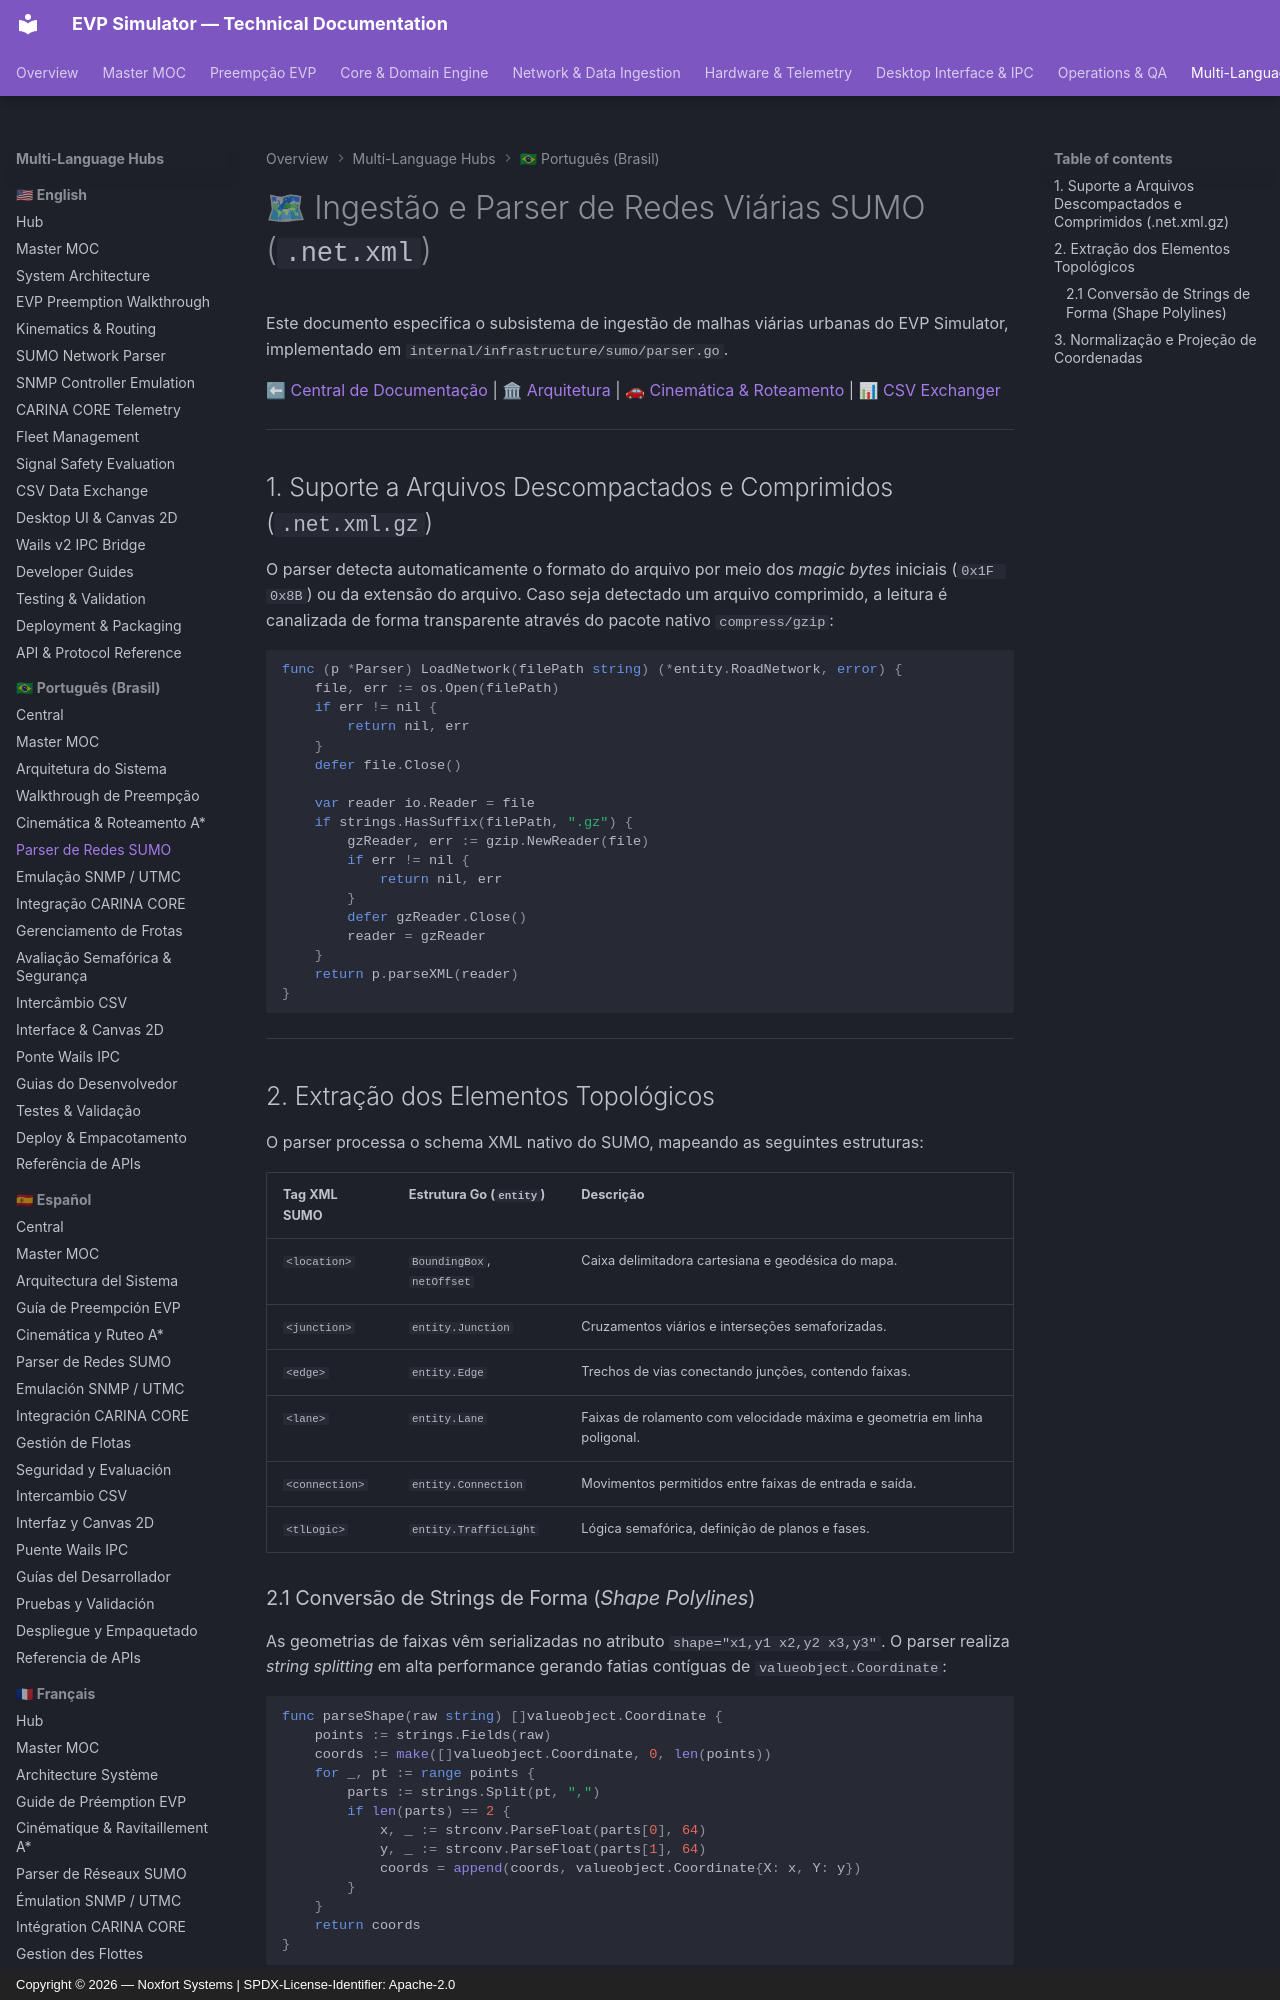

repository: Noxfort-Systems-Brazil/EVP_SIMULATOR · page: pt-br/sumo_network_parser/index.html · generator: mkdocs · copyright: Copyright © 2026 — Noxfort Systems | SPDX-License-Identifier: Apache-2.0

---
tags: [sumo, parser, xml, gzip, projection, coordinates, road-network]
aliases: [Parser SUMO, Ingestão de Rede, SUMO Network Parser]
---

# 🗺 Ingestão e Parser de Redes Viárias SUMO (`.net.xml`)

Este documento especifica o subsistema de ingestão de malhas viárias urbanas do EVP Simulator, implementado em `internal/infrastructure/sumo/parser.go`.

⬅ [Central de Documentação](README.md) | 🏛 [Arquitetura](architecture.md) | 🚗 [Cinemática & Roteamento](kinematics_and_routing.md) | 📊 [CSV Exchanger](csv_data_exchanger.md)

---

## 1. Suporte a Arquivos Descompactados e Comprimidos (`.net.xml.gz`)

O parser detecta automaticamente o formato do arquivo por meio dos *magic bytes* iniciais (`0x1F 0x8B`) ou da extensão do arquivo. Caso seja detectado um arquivo comprimido, a leitura é canalizada de forma transparente através do pacote nativo `compress/gzip`:

```go
func (p *Parser) LoadNetwork(filePath string) (*entity.RoadNetwork, error) {
    file, err := os.Open(filePath)
    if err != nil {
        return nil, err
    }
    defer file.Close()

    var reader io.Reader = file
    if strings.HasSuffix(filePath, ".gz") {
        gzReader, err := gzip.NewReader(file)
        if err != nil {
            return nil, err
        }
        defer gzReader.Close()
        reader = gzReader
    }
    return p.parseXML(reader)
}
```

---

## 2. Extração dos Elementos Topológicos

O parser processa o schema XML nativo do SUMO, mapeando as seguintes estruturas:

| Tag XML SUMO | Estrutura Go (`entity`) | Descrição |
| :--- | :--- | :--- |
| `<location>` | `BoundingBox`, `netOffset` | Caixa delimitadora cartesiana e geodésica do mapa. |
| `<junction>` | `entity.Junction` | Cruzamentos viários e interseções semaforizadas. |
| `<edge>` | `entity.Edge` | Trechos de vias conectando junções, contendo faixas. |
| `<lane>` | `entity.Lane` | Faixas de rolamento com velocidade máxima e geometria em linha poligonal. |
| `<connection>` | `entity.Connection` | Movimentos permitidos entre faixas de entrada e saída. |
| `<tlLogic>` | `entity.TrafficLight` | Lógica semafórica, definição de planos e fases. |
